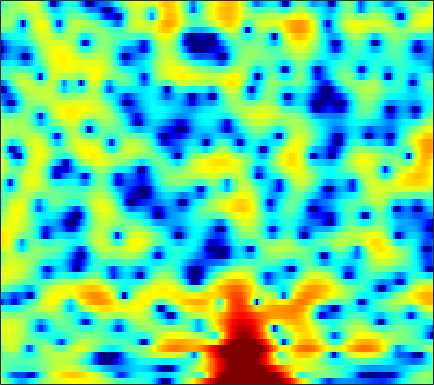

The file beside this chart, header and first rows:
1.576, 0.85889, -0.20384, -1.3837, -2.3361, -3.679, -5.0522, -6.0416, -7.0563, -7.6159, -7.5551, -7.1494, -6.3025, -5.2692, -4.4677, -3.4357, -2.4712, -1.7871, -0.93996, -0.18835, 0.48155, 0.93177, 1.4713, 1.9477
-0.8452, -2.032, -3.824, -5.818, -7.374, -9.264, -10.5, -10.87, -10.89, -10.88, -11.2, -11.76, -12.99, -14.44, -14.72, -12.84, -9.727, -7.497, -4.929, -2.812, -1.054, 0.06995, 1.357, 2.435
-0.5398, -0.8423, -1.24, -1.613, -1.869, -2.164, -2.401, -2.537, -2.673, -2.753, -2.788, -2.784, -2.73, -2.608, -2.465, -2.201, -1.838, -1.51, -1.012, -0.4692, 0.0939, 0.5154, 1.057, 1.562
-0.8851, -0.9468, -1.027, -1.11, -1.178, -1.274, -1.369, -1.443, -1.532, -1.607, -1.653, -1.662, -1.629, -1.531, -1.413, -1.201, -0.9295, -0.6902, -0.3471, 0.01474, 0.3812, 0.6486, 0.9844, 1.294
-1.905, -1.393, -0.8264, -0.4414, -0.2888, -0.2645, -0.4478, -0.7165, -1.242, -1.926, -2.698, -3.252, -3.801, -3.944, -3.727, -3.087, -2.236, -1.555, -0.6952, 0.05762, 0.6854, 1.061, 1.456, 1.743
-0.6801, 0.5975, 1.793, 2.512, 2.783, 2.823, 2.485, 1.974, 0.9119, -0.6632, -2.911, -5.224, -9.313, -11.84, -9.464, -5.56, -2.819, -1.359, 0.013, 0.8843, 1.382, 1.53, 1.447, 1.072
2.204, 2.507, 2.847, 3.064, 3.124, 3.061, 2.822, 2.532, 2.017, 1.389, 0.6997, 0.1869, -0.3933, -0.7846, -0.9468, -0.9916, -0.9166, -0.8328, -0.7552, -0.7977, -0.9974, -1.29, -1.92, -2.875
2.497, 2.727, 2.954, 3.082, 3.101, 3.022, 2.822, 2.597, 2.2, 1.704, 1.124, 0.6458, -0.02702, -0.7262, -1.256, -1.946, -2.576, -2.974, -3.367, -3.601, -3.691, -3.707, -3.693, -3.702
2.737, 3.053, 3.347, 3.501, 3.533, 3.463, 3.268, 3.039, 2.613, 2.041, 1.311, 0.6447, -0.4379, -1.78, -2.998, -4.984, -7.469, -9.632, -12.06, -11.8, -9.487, -7.72, -5.804, -4.378
2.354, 2.574, 2.774, 2.871, 2.887, 2.829, 2.684, 2.513, 2.195, 1.759, 1.196, 0.6686, -0.2023, -1.275, -2.239, -3.764, -5.554, -6.917, -8.138, -7.955, -6.63, -5.427, -3.945, -2.754
0.6857, 0.6536, 0.6062, 0.5595, 0.5309, 0.4973, 0.4644, 0.4367, 0.4045, 0.3559, 0.2757, 0.189, 0.03494, -0.1551, -0.3224, -0.5465, -0.7385, -0.8436, -0.8806, -0.771, -0.5322, -0.3162, -0.02412, 0.2053
-2.929, -3.207, -3.462, -3.649, -3.764, -3.841, -3.765, -3.579, -3.145, -2.592, -1.998, -1.549, -0.9592, -0.4285, -0.05854, 0.4407, 0.9504, 1.315, 1.767, 2.167, 2.498, 2.688, 2.829, 2.801
-12.96, -11.12, -9.85, -9.937, -10.9, -13.2, -15.3, -14.41, -11.3, -8.642, -6.815, -5.851, -4.84, -3.886, -3.081, -1.881, -0.59, 0.3827, 1.58, 2.606, 3.419, 3.883, 4.307, 4.49
-7.405, -7.375, -7.429, -8.047, -8.915, -10.44, -11.51, -11.45, -10.5, -9.75, -9.764, -10.53, -12.96, -17.01, -16.51, -10.48, -6.002, -3.581, -1.142, 0.6898, 2.056, 2.841, 3.615, 4.141
-0.2592, -0.6459, -1.153, -1.689, -2.091, -2.636, -3.145, -3.506, -3.998, -4.571, -5.314, -5.993, -6.987, -7.603, -7.4, -6.219, -4.544, -3.266, -1.766, -0.533, 0.4765, 1.109, 1.806, 2.366
2.771, 2.557, 2.25, 1.937, 1.685, 1.329, 0.9409, 0.6341, 0.1984, -0.2503, -0.7243, -1.071, -1.5, -1.866, -2.046, -2.177, -2.261, -2.295, -2.298, -2.269, -2.185, -2.048, -1.726, -1.279
3.506, 3.488, 3.439, 3.347, 3.241, 3.063, 2.824, 2.612, 2.279, 1.881, 1.426, 1.046, 0.4876, -0.1485, -0.7086, -1.571, -2.598, -3.535, -5.047, -6.858, -8.761, -9.775, -9.665, -8.156
2.659, 2.898, 3.162, 3.335, 3.402, 3.41, 3.325, 3.203, 2.964, 2.634, 2.227, 1.854, 1.272, 0.5615, -0.09451, -1.141, -2.439, -3.663, -5.752, -8.524, -12.21, -15.01, -14.66, -11.32
0.5525, 1.286, 2.036, 2.54, 2.783, 2.927, 2.921, 2.833, 2.638, 2.385, 2.083, 1.822, 1.422, 0.9584, 0.5638, -0.07604, -0.8422, -1.482, -2.418, -3.378, -4.206, -4.669, -4.989, -5.011
-0.5341, 0.6309, 1.63, 2.159, 2.306, 2.225, 1.906, 1.573, 1.1, 0.7104, 0.4729, 0.4222, 0.4476, 0.4987, 0.5322, 0.4746, 0.304, 0.1281, -0.1662, -0.5179, -0.859, -1.095, -1.386, -1.644
2.575, 3.003, 3.265, 3.135, 2.736, 1.799, 0.3316, -1.131, -3.465, -5.469, -5.51, -4.346, -2.554, -1.169, -0.4687, 0.1429, 0.4431, 0.4905, 0.42, 0.2603, 0.05166, -0.09164, -0.2676, -0.4258
5.196, 5.16, 4.926, 4.378, 3.72, 2.442, 0.5719, -1.323, -4.656, -8.135, -7.945, -5.811, -3.386, -1.823, -1.177, -0.807, -0.8732, -1.174, -1.763, -2.381, -2.867, -3.044, -2.991, -2.735
4.977, 5.002, 4.891, 4.588, 4.235, 3.572, 2.731, 2.032, 1.107, 0.3264, -0.1958, -0.4184, -0.6414, -0.9547, -1.304, -2.112, -3.413, -4.739, -7.204, -10.65, -14.45, -14.82, -11.74, -8.97
3.311, 3.643, 3.936, 4.076, 4.065, 3.916, 3.632, 3.34, 2.879, 2.353, 1.771, 1.282, 0.5632, -0.3077, -1.078, -2.315, -3.854, -5.254, -7.497, -10.08, -12.23, -12.64, -11.48, -9.916
1.32, 2.014, 2.756, 3.297, 3.566, 3.775, 3.802, 3.708, 3.439, 3.019, 2.453, 1.925, 1.118, 0.1852, -0.6097, -1.7, -2.84, -3.698, -4.746, -5.674, -6.333, -6.656, -6.881, -7.021
-0.3713, 0.6136, 1.758, 2.653, 3.171, 3.661, 3.913, 3.951, 3.8, 3.422, 2.826, 2.24, 1.256, 0.1191, -0.8403, -2.15, -3.373, -4.114, -4.755, -5.009, -4.998, -4.904, -4.797, -4.805
-2.337, -0.7941, 0.8858, 2.17, 2.923, 3.633, 4.061, 4.204, 4.16, 3.834, 3.204, 2.519, 1.27, -0.4293, -2.05, -4.866, -8.341, -10.83, -10.95, -8.286, -5.974, -4.715, -3.558, -2.853
-3.407, -1.757, -0.108, 1.14, 1.856, 2.591, 3.109, 3.356, 3.491, 3.382, 2.983, 2.471, 1.481, 0.0311, -1.365, -3.743, -6.618, -8.409, -8.454, -6.423, -4.378, -3.188, -2.04, -1.301
-1.991, -1.678, -1.308, -0.905, -0.5959, -0.06092, 0.5502, 1.012, 1.551, 1.932, 2.103, 2.07, 1.818, 1.317, 0.8497, 0.1377, -0.5333, -0.9066, -1.185, -1.173, -1.002, -0.8234, -0.6092, -0.4834
-1.349, -2.344, -3.869, -5.395, -5.997, -5.359, -3.604, -2.175, -0.5154, 0.7558, 1.665, 2.134, 2.5, 2.644, 2.6, 2.426, 2.156, 1.902, 1.527, 1.129, 0.7078, 0.3779, -0.06585, -0.5009
-0.1819, -1.891, -5.048, -9.879, -14.5, -11.42, -6.102, -3.485, -1.008, 0.7304, 1.964, 2.638, 3.269, 3.644, 3.76, 3.73, 3.482, 3.168, 2.586, 1.796, 0.8189, -0.04013, -1.312, -2.615
2.031, 1.039, -0.2933, -1.428, -1.94, -2.032, -1.532, -0.906, 0.03534, 0.9738, 1.839, 2.382, 2.984, 3.367, 3.544, 3.554, 3.304, 2.931, 2.155, 1.016, -0.5426, -2.048, -4.63, -8.103
3.362, 2.595, 1.583, 0.6163, 0.03241, -0.5838, -0.9225, -0.9452, -0.6959, -0.1746, 0.551, 1.158, 1.933, 2.561, 2.905, 3.135, 3.087, 2.823, 2.16, 1.1, -0.3975, -1.868, -4.363, -7.505
3.687, 2.701, 1.246, -0.2996, -1.507, -3.081, -4.499, -5.332, -5.62, -4.636, -2.883, -1.389, 0.3558, 1.819, 2.614, 3.35, 3.702, 3.717, 3.421, 2.787, 1.818, 0.8956, -0.5514, -2.221
2.297, 0.8153, -1.528, -4.162, -6.291, -9.029, -12.09, -15.7, -29.04, -15.34, -7.929, -4.576, -1.359, 0.8342, 2.06, 3.184, 3.831, 4.063, 4.053, 3.73, 3.127, 2.546, 1.633, 0.6101
0.9696, -0.9145, -4.291, -9.338, -15.44, -26.18, -15.57, -12.31, -9.543, -6.934, -4.351, -2.514, -0.4182, 1.258, 2.213, 3.138, 3.675, 3.854, 3.817, 3.482, 2.907, 2.327, 1.416, 0.4571
1.835, 0.6663, -1.208, -3.226, -4.588, -5.55, -5.206, -4.397, -3.068, -1.728, -0.3985, 0.4798, 1.523, 2.369, 2.839, 3.263, 3.434, 3.386, 3.096, 2.535, 1.687, 0.8292, -0.6363, -2.491
2.397, 1.963, 1.338, 0.7188, 0.3726, 0.05457, 0.01952, 0.132, 0.4406, 0.8374, 1.246, 1.526, 1.837, 2.005, 2.062, 1.994, 1.789, 1.539, 1.067, 0.4299, -0.452, -1.31, -2.865, -5.128
2.059, 1.963, 1.796, 1.619, 1.497, 1.398, 1.341, 1.337, 1.354, 1.383, 1.341, 1.276, 1.066, 0.7272, 0.3775, -0.1971, -0.8432, -1.306, -1.836, -2.214, -2.47, -2.634, -2.89, -3.233
1.306, 1.296, 1.239, 1.183, 1.135, 1.137, 1.149, 1.184, 1.216, 1.192, 1.046, 0.8359, 0.3219, -0.4551, -1.282, -2.736, -4.58, -6.104, -7.532, -7.258, -5.663, -4.368, -2.866, -1.677
-0.543, -0.714, -0.9993, -1.226, -1.314, -1.263, -0.9821, -0.6811, -0.248, 0.08974, 0.2849, 0.2464, -0.07402, -0.7913, -1.679, -3.456, -6.227, -9.421, -15.12, -12.46, -7.141, -4.466, -1.949, -0.1595
-4.115, -4.857, -6.098, -7.508, -8.269, -8.302, -6.939, -5.563, -3.802, -2.356, -1.325, -0.8191, -0.4475, -0.455, -0.6636, -1.165, -1.843, -2.271, -2.549, -2.246, -1.413, -0.6098, 0.4967, 1.482
-7.434, -8.643, -10.91, -14.61, -19.75, -23.53, -13.88, -9.921, -6.41, -3.988, -2.296, -1.342, -0.467, 0.08987, 0.3515, 0.5412, 0.6406, 0.6988, 0.8166, 1.02, 1.311, 1.569, 1.919, 2.255
-9.316, -10.01, -10.6, -10.77, -10.44, -9.468, -7.771, -6.296, -4.311, -2.603, -1.2, -0.3625, 0.482, 1.096, 1.409, 1.691, 1.891, 1.98, 2.099, 2.215, 2.314, 2.366, 2.367, 2.272
-15.55, -17.35, -13.69, -9.924, -7.78, -5.502, -3.681, -2.48, -1.092, 0.08338, 0.9967, 1.498, 2.001, 2.254, 2.326, 2.307, 2.2, 2.138, 2.107, 2.17, 2.297, 2.375, 2.376, 2.105
-8.674, -9.176, -7.692, -5.352, -3.708, -1.861, -0.3998, 0.5074, 1.465, 2.151, 2.594, 2.764, 2.747, 2.427, 1.999, 1.164, 0.08475, -0.6776, -1.262, -0.9217, 0.1124, 0.9515, 1.812, 2.179
-2.343, -2.364, -2.074, -1.498, -0.9944, -0.2742, 0.3646, 0.7608, 1.159, 1.376, 1.421, 1.337, 0.963, 0.299, -0.5074, -2.204, -5.046, -8.779, -23.41, -11.96, -4.871, -1.986, 0.4128, 1.845
-2.867, -2.78, -2.582, -2.314, -2.13, -1.934, -1.808, -1.808, -1.919, -2.096, -2.336, -2.532, -2.74, -2.951, -3.183, -3.63, -4.233, -4.605, -4.67, -3.756, -2.123, -0.7948, 0.7869, 2.005
-6.134, -5.84, -5.408, -5.027, -4.824, -4.773, -4.957, -5.317, -6.095, -7.147, -8.286, -8.922, -8.726, -7.599, -6.522, -5.086, -3.85, -3.007, -1.946, -0.8773, 0.204, 0.9893, 1.969, 2.808
-11.67, -10.56, -9.169, -8.092, -7.488, -7.12, -7.264, -7.731, -9.014, -11.37, -15.85, -23.5, -22.45, -13, -9.414, -6.17, -3.856, -2.502, -0.9944, 0.2409, 1.29, 1.973, 2.753, 3.404
-19.08, -15.13, -11.81, -9.671, -8.627, -7.713, -7.356, -7.372, -7.723, -8.381, -9.053, -9.27, -8.677, -7.195, -5.811, -3.958, -2.288, -1.198, 0.06587, 1.111, 1.966, 2.492, 3.065, 3.496
-13.08, -11.5, -9.569, -8.021, -7.177, -6.337, -5.789, -5.557, -5.349, -5.185, -4.93, -4.609, -3.968, -3.121, -2.371, -1.308, -0.2712, 0.4371, 1.27, 1.956, 2.467, 2.742, 2.98, 3.084
-6.806, -6.104, -5.258, -4.578, -4.173, -3.872, -3.74, -3.738, -3.786, -3.719, -3.423, -3.011, -2.249, -1.267, -0.4887, 0.4936, 1.377, 1.952, 2.52, 2.868, 2.986, 2.932, 2.663, 2.229
-1.785, -1.423, -1.073, -0.9309, -0.9773, -1.324, -2.054, -2.825, -4.168, -5.519, -5.943, -5.145, -3.145, -1.062, 0.2963, 1.768, 2.841, 3.413, 3.854, 3.932, 3.664, 3.219, 2.275, 0.8988
0.6961, 0.9293, 1.098, 1.046, 0.7819, 0.1412, -1.017, -2.37, -5.102, -10.08, -16.74, -10.9, -4.825, -1.261, 0.5563, 2.284, 3.37, 3.816, 4.064, 3.909, 3.355, 2.668, 1.367, -0.4763
-0.2921, 0.1065, 0.5072, 0.7131, 0.7161, 0.5028, 0.05801, -0.4462, -1.192, -1.821, -1.917, -1.513, -0.494, 0.7115, 1.516, 2.318, 2.788, 2.898, 2.733, 2.241, 1.432, 0.6477, -0.5566, -1.888
-2.731, -1.711, -0.6789, 0.01754, 0.3937, 0.6764, 0.822, 0.9064, 0.977, 1.147, 1.405, 1.67, 2.09, 2.465, 2.682, 2.787, 2.641, 2.375, 1.695, 0.6603, -0.6939, -1.898, -3.625, -5.245
-3.596, -2.273, -1.107, -0.416, -0.1054, 0.193, 0.4642, 0.7434, 1.216, 1.781, 2.373, 2.786, 3.243, 3.531, 3.606, 3.499, 3.078, 2.525, 1.461, -0.0667, -2.168, -4.2, -7.957, -13.73
